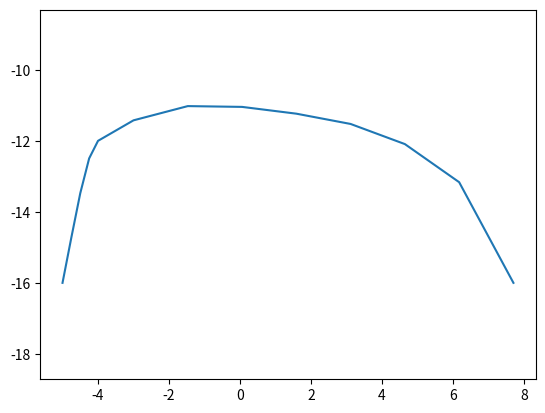

Write the Python code that produced this figure.
# legPath.py
#   Code run to generate path.json file which contains all of the angles for each
#   lego motor throughout the path. Also will generate a plot of x and y coordinates
#   on interpolated path.

from scipy.interpolate import PchipInterpolator
import matplotlib.pyplot as plt
import numpy as np
import json

def pathGen(x_knots, y_knots, x_eval):
    # ensures same amount of x and y knots are passed
    if len(x_knots) != len(y_knots):
        raise Exception("Error: length of x and y knots lists must match")

    # chose to use PchipInterpolator for spline generation
    y_spline = PchipInterpolator(x_knots, y_knots)

    return x_eval.tolist(), (y_spline(x_eval, 0)).tolist()


# coord2ang arguments:
    #    x: desired x coordinate
    #    y: desired y coordinate
    #    l1: length of upper arm
    #    l2: length of forearm
# return values: t1, t2
    #    t1: angle of shoulder motor in degrees with respect to negative y axis, CW positive
    #    t2: angle of elbow motor in degrees with respect to axis of upper arm, CW positive
def coord2ang(x, y, l1=7, l2=13):

    l3 = np.sqrt(x**2+y**2)
    if l3 > (l1 + l2):
        raise Exception("Error: target position out of range")
    
    
    a1 = np.arccos((l1**2 + l3**2 - l2**2)/(2*l1*l3))

    t1 = np.arctan2(y,x) + np.pi/2 - a1
    
    a2 = np.arccos((l1**2 + l2**2 - l3**2)/(2*l1*l2))

    t2 = np.pi - a2
    
    # convert to degrees
    # Multiplied by negative 1 because I initially thought sign convention for robot
    # was CCW positive, so this changes it to the correct CW positive
    t1 = t1 * 180/np.pi * -1
    t2 = t2 * 180/np.pi * -1
    
    return t1, t2


# knots I selected for path
x_knots = [-5, -4, -1, 3, 6, 7.7]
y_knots = [-16, -12, -11, -11.5, -13, -16]

x_eval = np.append(np.linspace(-5,-4,5),np.linspace(-3,7.7,8))

x_points, y_points = pathGen(x_knots, y_knots, x_eval)

# plot to make sure shape is what I expected
plt.plot(x_points, y_points)
plt.axis("equal")
plt.draw()


coords = {"t1":[0]*len(x_points), "t2":[0]*len(x_points)}
for i in range(len(x_points)):
    coords["t1"][i],coords["t2"][i] = coord2ang(x_points[i], y_points[i])


# dumps coordinates into a json to be used later
file = open("path.json", "w")
json.dump(coords, file)
file.close()

# keeps plot open after dumping to json
plt.show()
